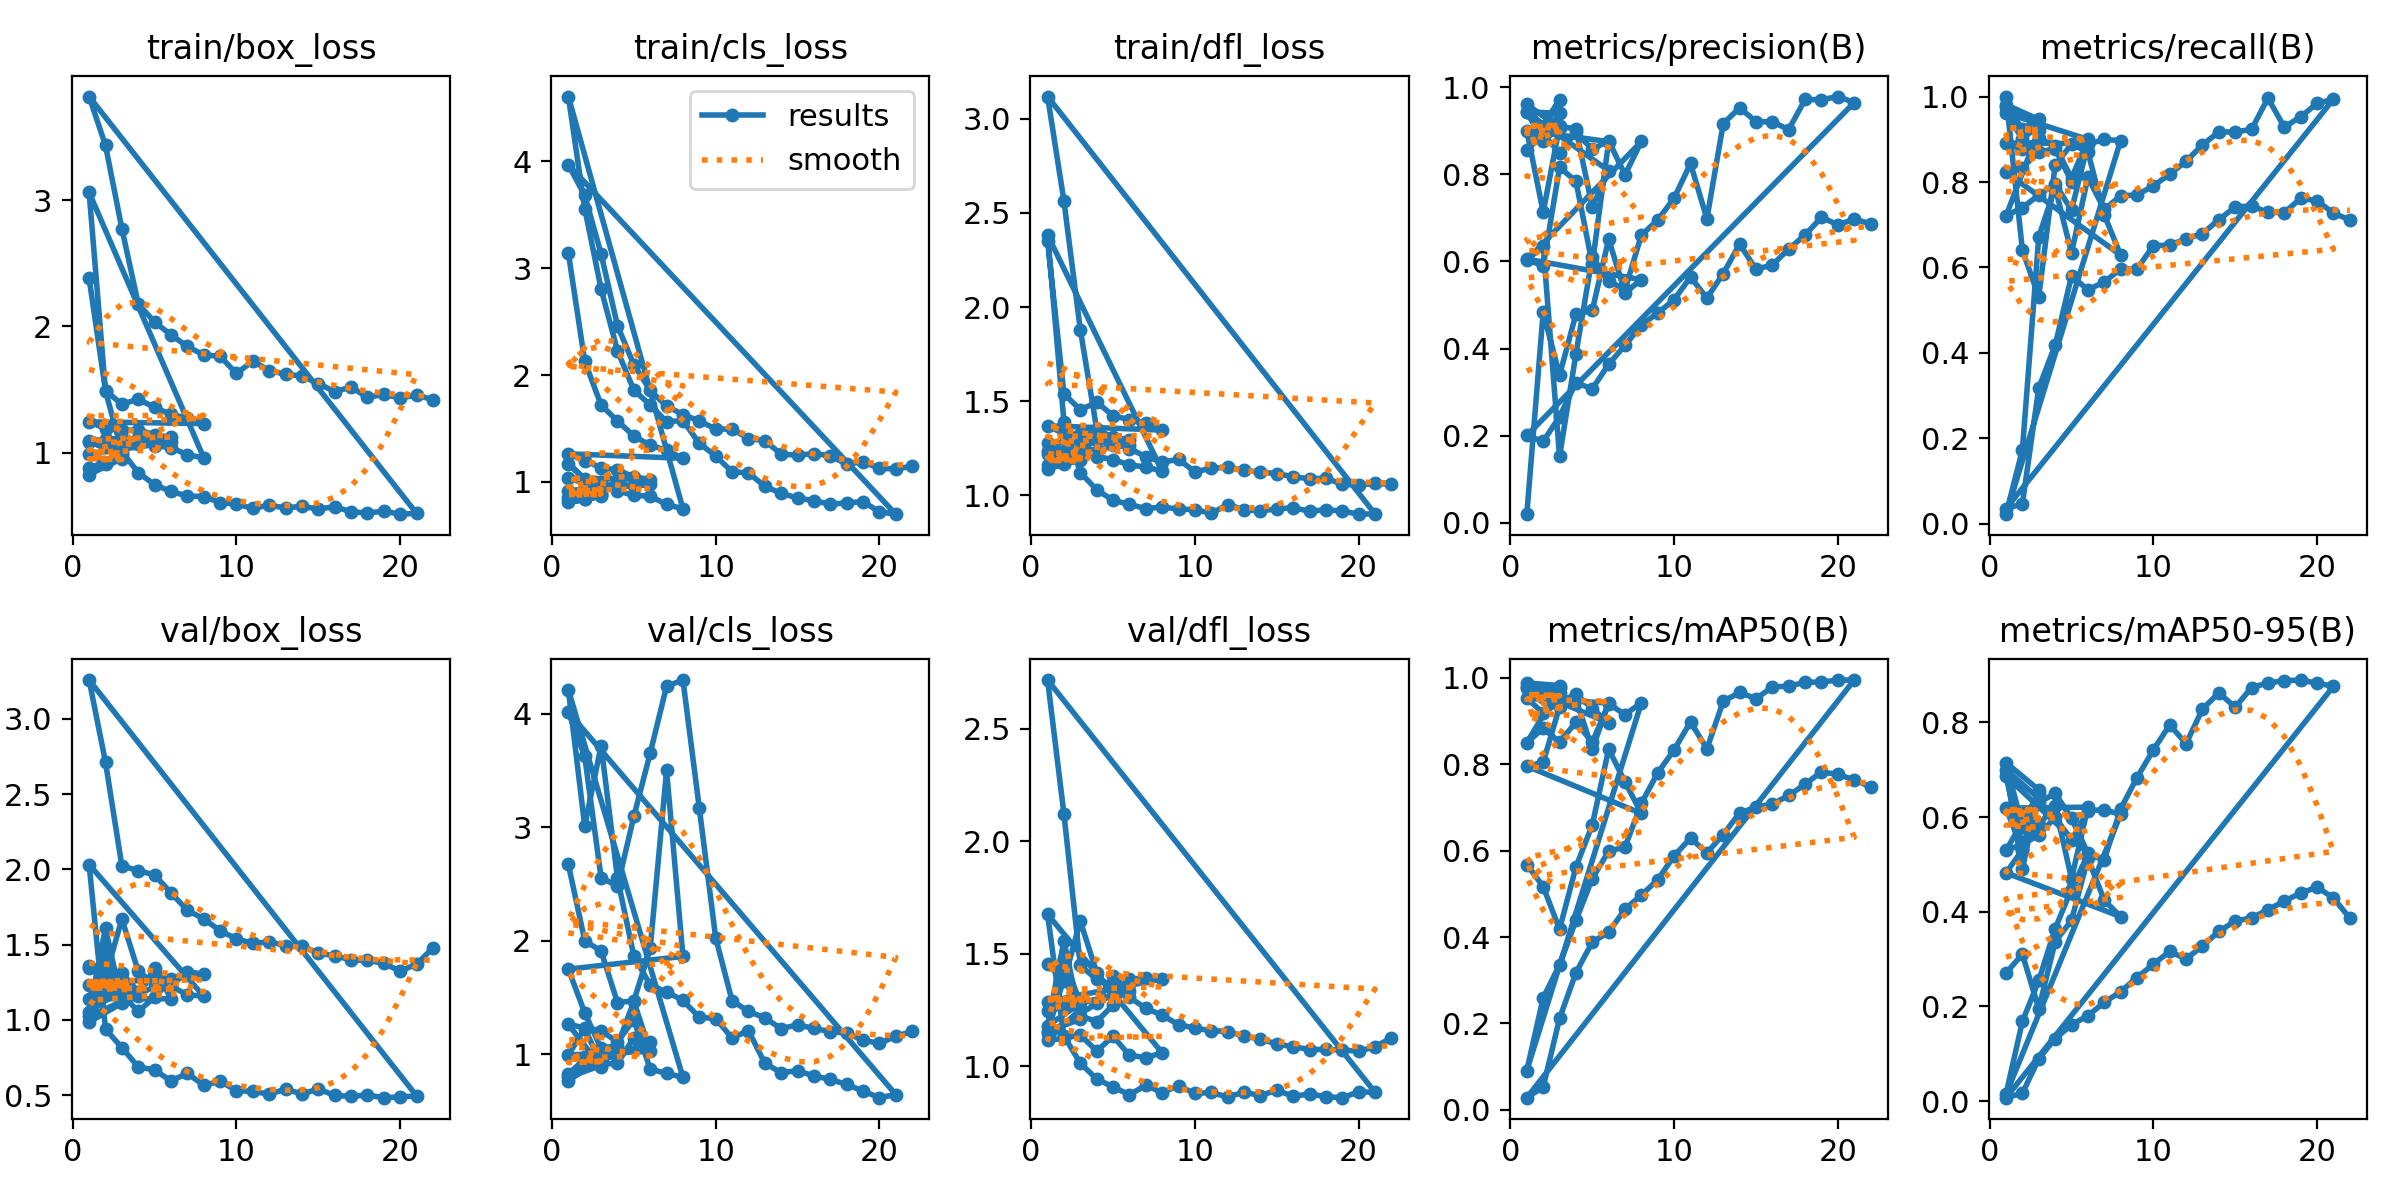

Values plotted in this chart, from the file beside it:
epoch, train/box_loss, train/cls_loss, train/dfl_loss, metrics/precision(B), metrics/recall(B), metrics/mAP50(B), metrics/mAP50-95(B), val/box_loss, val/cls_loss, val/dfl_loss, lr/pg0, lr/pg1, lr/pg2
1, 2.381, 3.143, 2.349, 0.02015, 1, 0.568, 0.2707, 1.359, 2.672, 1.452, 0.0001667, 0.0001667, 0.0001667
2, 1.491, 2.128, 1.538, 0.484, 0.6407, 0.517, 0.3102, 1.29, 2.002, 1.378, 0.0003466, 0.0003466, 0.0003466
3, 1.383, 1.72, 1.454, 0.3387, 0.531, 0.4181, 0.1955, 1.67, 1.909, 1.644, 0.0005229, 0.0005229, 0.0005229
4, 1.424, 1.57, 1.494, 0.4793, 0.8395, 0.5621, 0.3366, 1.323, 1.457, 1.415, 0.0006955, 0.0006955, 0.0006955
5, 1.358, 1.43, 1.423, 0.4876, 0.8884, 0.6597, 0.382, 1.241, 1.472, 1.312, 0.0008645, 0.0008645, 0.0008645
6, 1.303, 1.342, 1.401, 0.6512, 0.8707, 0.835, 0.5125, 1.226, 1.934, 1.385, 0.00103, 0.00103, 0.00103
7, 1.274, 1.297, 1.381, 0.5283, 0.7232, 0.7592, 0.4244, 1.322, 3.499, 1.393, 0.001192, 0.001192, 0.001192
8, 1.23, 1.221, 1.346, 0.558, 0.629, 0.6861, 0.3897, 1.303, 1.863, 1.387, 0.00135, 0.00135, 0.00135
1, 1.243, 1.263, 1.369, 0.6055, 0.8228, 0.7957, 0.4822, 1.23, 1.751, 1.287, 0.0001667, 0.0001667, 0.0001667
2, 1.19, 1.2, 1.326, 0.5889, 0.8338, 0.8046, 0.5307, 1.185, 1.367, 1.27, 0.0003466, 0.0003466, 0.0003466
3, 1.176, 1.132, 1.324, 0.8157, 0.8706, 0.9333, 0.5835, 1.219, 1.053, 1.296, 0.0005229, 0.0005229, 0.0005229
4, 1.18, 1.112, 1.344, 0.7843, 0.8776, 0.9506, 0.6234, 1.156, 1.078, 1.278, 0.0006955, 0.0006955, 0.0006955
5, 1.141, 1.048, 1.31, 0.5933, 0.8009, 0.8352, 0.4697, 1.346, 1.467, 1.399, 0.0008645, 0.0008645, 0.0008645
6, 1.121, 1.022, 1.294, 0.8749, 0.89, 0.9417, 0.621, 1.14, 1.028, 1.332, 0.00103, 0.00103, 0.00103
1, 1.081, 1.037, 1.276, 0.8998, 0.8912, 0.9527, 0.6188, 1.142, 0.9954, 1.246, 0.0001667, 0.0001667, 0.0001667
2, 1.046, 0.9848, 1.237, 0.7127, 0.8766, 0.9188, 0.5301, 1.421, 1.228, 1.413, 0.0003466, 0.0003466, 0.0003466
3, 1.049, 0.9596, 1.244, 0.91, 0.9021, 0.9433, 0.6299, 1.169, 0.916, 1.223, 0.0005229, 0.0005229, 0.0005229
4, 1.117, 0.9844, 1.292, 0.904, 0.8849, 0.9629, 0.6505, 1.057, 0.9211, 1.197, 0.0006955, 0.0006955, 0.0006955
5, 1.077, 0.961, 1.268, 0.7248, 0.8088, 0.9291, 0.597, 1.15, 1.148, 1.271, 0.0008645, 0.0008645, 0.0008645
6, 1.082, 0.9759, 1.265, 0.8081, 0.8996, 0.8958, 0.5237, 1.269, 1.113, 1.365, 0.00103, 0.00103, 0.00103
1, 0.9901, 0.9195, 1.217, 0.9417, 0.9613, 0.9763, 0.6865, 1.024, 0.8317, 1.145, 0.0001667, 0.0001667, 0.0001667
2, 0.9153, 0.8508, 1.17, 0.884, 0.9009, 0.9559, 0.5383, 1.48, 0.9553, 1.475, 0.0003466, 0.0003466, 0.0003466
3, 0.9888, 0.8853, 1.204, 0.9394, 0.932, 0.9658, 0.6395, 1.199, 0.9046, 1.279, 0.0005229, 0.0005229, 0.0005229
1, 0.8739, 0.8516, 1.161, 0.9436, 0.9751, 0.9793, 0.6997, 1.055, 0.7973, 1.179, 0.0001667, 0.0001667, 0.0001667
2, 0.9188, 0.8433, 1.17, 0.8763, 0.9241, 0.9552, 0.4895, 1.61, 0.974, 1.556, 0.0003466, 0.0003466, 0.0003466
3, 0.9524, 0.8644, 1.187, 0.9063, 0.9464, 0.9821, 0.6575, 1.111, 0.9727, 1.207, 0.0005229, 0.0005229, 0.0005229
1, 0.8259, 0.808, 1.141, 0.9603, 0.9808, 0.9885, 0.7148, 0.9865, 0.7667, 1.155, 0.0001667, 0.0001667, 0.0001667
2, 0.9104, 0.8373, 1.166, 0.9004, 0.9221, 0.9724, 0.5796, 1.334, 0.955, 1.387, 0.0003466, 0.0003466, 0.0003466
3, 0.9611, 0.8731, 1.188, 0.9708, 0.9212, 0.9759, 0.6505, 1.191, 0.8903, 1.252, 0.0005229, 0.0005229, 0.0005229
1, 1.095, 1.171, 1.233, 0.8557, 0.7206, 0.8501, 0.5294, 1.345, 1.265, 1.114, 0.0005464, 0.0005464, 0.0005464
2, 1.106, 1.03, 1.221, 0.8912, 0.7403, 0.8831, 0.5428, 1.287, 1.235, 1.123, 0.001091, 0.001091, 0.001091
3, 1.112, 0.9954, 1.224, 0.8491, 0.7693, 0.8515, 0.5617, 1.313, 1.209, 1.138, 0.001625, 0.001625, 0.001625
4, 1.072, 0.9172, 1.205, 0.8958, 0.7961, 0.8971, 0.5996, 1.187, 1.11, 1.066, 0.001618, 0.001618, 0.001618
5, 1.054, 0.8733, 1.189, 0.857, 0.7342, 0.8509, 0.5514, 1.314, 1.307, 1.132, 0.001601, 0.001601, 0.001601
6, 1.04, 0.8667, 1.16, 0.8767, 0.8886, 0.9399, 0.6137, 1.223, 0.8707, 1.048, 0.001584, 0.001584, 0.001584
7, 0.9828, 0.7889, 1.149, 0.7988, 0.8995, 0.9152, 0.6155, 1.167, 0.8329, 1.037, 0.001568, 0.001568, 0.001568
8, 0.9591, 0.7487, 1.128, 0.8753, 0.8971, 0.9425, 0.6056, 1.157, 0.7977, 1.059, 0.001551, 0.001551, 0.001551
1, 3.062, 4.606, 2.383, 0.6029, 0.02274, 0.09114, 0.01503, 2.032, 4.209, 1.675, 9.999e-05, 9.999e-05, 9.999e-05
2, 1.488, 3.558, 1.39, 0.6363, 0.1736, 0.2593, 0.1685, 0.939, 3.01, 1.133, 0.000209, 0.000209, 0.000209
3, 1.008, 2.805, 1.12, 0.1525, 0.6715, 0.3357, 0.2549, 0.8158, 3.719, 1.012, 0.0003158, 0.0003158, 0.0003158
4, 0.841, 2.228, 1.028, 0.3875, 0.7871, 0.4386, 0.3643, 0.6876, 2.553, 0.9423, 0.0004204, 0.0004204, 0.0004204
5, 0.7452, 1.859, 0.9722, 0.6103, 0.6339, 0.5353, 0.4481, 0.6676, 1.867, 0.9072, 0.0005228, 0.0005228, 0.0005228
6, 0.692, 1.72, 0.9511, 0.5545, 0.811, 0.5989, 0.5205, 0.5942, 1.61, 0.8721, 0.000623, 0.000623, 0.000623
7, 0.6552, 1.563, 0.9282, 0.5357, 0.7359, 0.6086, 0.5102, 0.6454, 1.551, 0.9146, 0.000721, 0.000721, 0.000721
8, 0.6515, 1.574, 0.9371, 0.6604, 0.7675, 0.7098, 0.617, 0.5647, 1.475, 0.8814, 0.0008169, 0.0008169, 0.0008169
9, 0.6035, 1.361, 0.9254, 0.6951, 0.7699, 0.7803, 0.6834, 0.593, 1.327, 0.9125, 0.0009105, 0.0009105, 0.0009105
10, 0.5928, 1.243, 0.9232, 0.7452, 0.7911, 0.8336, 0.7418, 0.5301, 1.316, 0.8779, 0.001002, 0.001002, 0.001002
11, 0.5572, 1.095, 0.9032, 0.8246, 0.8184, 0.8982, 0.7946, 0.5246, 1.144, 0.8824, 0.001001, 0.001001, 0.001001
12, 0.5832, 1.085, 0.9496, 0.6978, 0.8486, 0.8358, 0.7551, 0.5071, 1.211, 0.8623, 0.00099, 0.00099, 0.00099
13, 0.5605, 0.9589, 0.9226, 0.9162, 0.8871, 0.9458, 0.828, 0.5397, 0.9226, 0.8839, 0.000979, 0.000979, 0.000979
14, 0.5747, 0.8933, 0.9165, 0.9523, 0.917, 0.9664, 0.8623, 0.5075, 0.8403, 0.8683, 0.000968, 0.000968, 0.000968
15, 0.5519, 0.8495, 0.9261, 0.9207, 0.9172, 0.9517, 0.832, 0.5414, 0.8567, 0.8929, 0.000957, 0.000957, 0.000957
16, 0.5713, 0.8242, 0.934, 0.9201, 0.9232, 0.9789, 0.8735, 0.4979, 0.8114, 0.8652, 0.000946, 0.000946, 0.000946
17, 0.5306, 0.7914, 0.9137, 0.9026, 0.9963, 0.9812, 0.8833, 0.4919, 0.7806, 0.8759, 0.000935, 0.000935, 0.000935
18, 0.521, 0.8033, 0.9227, 0.9715, 0.9283, 0.9897, 0.8879, 0.5008, 0.7357, 0.8635, 0.000924, 0.000924, 0.000924
19, 0.5357, 0.8154, 0.9155, 0.9709, 0.9528, 0.9905, 0.8893, 0.4833, 0.6779, 0.8592, 0.000913, 0.000913, 0.000913
20, 0.5117, 0.72, 0.8987, 0.9782, 0.9839, 0.995, 0.8827, 0.4879, 0.6197, 0.8849, 0.000902, 0.000902, 0.000902
21, 0.5182, 0.6981, 0.9003, 0.9644, 0.9939, 0.995, 0.8762, 0.4954, 0.6473, 0.8834, 0.000891, 0.000891, 0.000891
1, 3.822, 3.968, 3.119, 0.2009, 0.03581, 0.02824, 0.00741, 3.258, 4.013, 2.716, 4.444e-05, 4.444e-05, 4.444e-05
2, 3.435, 3.681, 2.563, 0.187, 0.04695, 0.05286, 0.01666, 2.712, 3.623, 2.12, 9.9e-05, 9.9e-05, 9.9e-05
... 20 more rows
